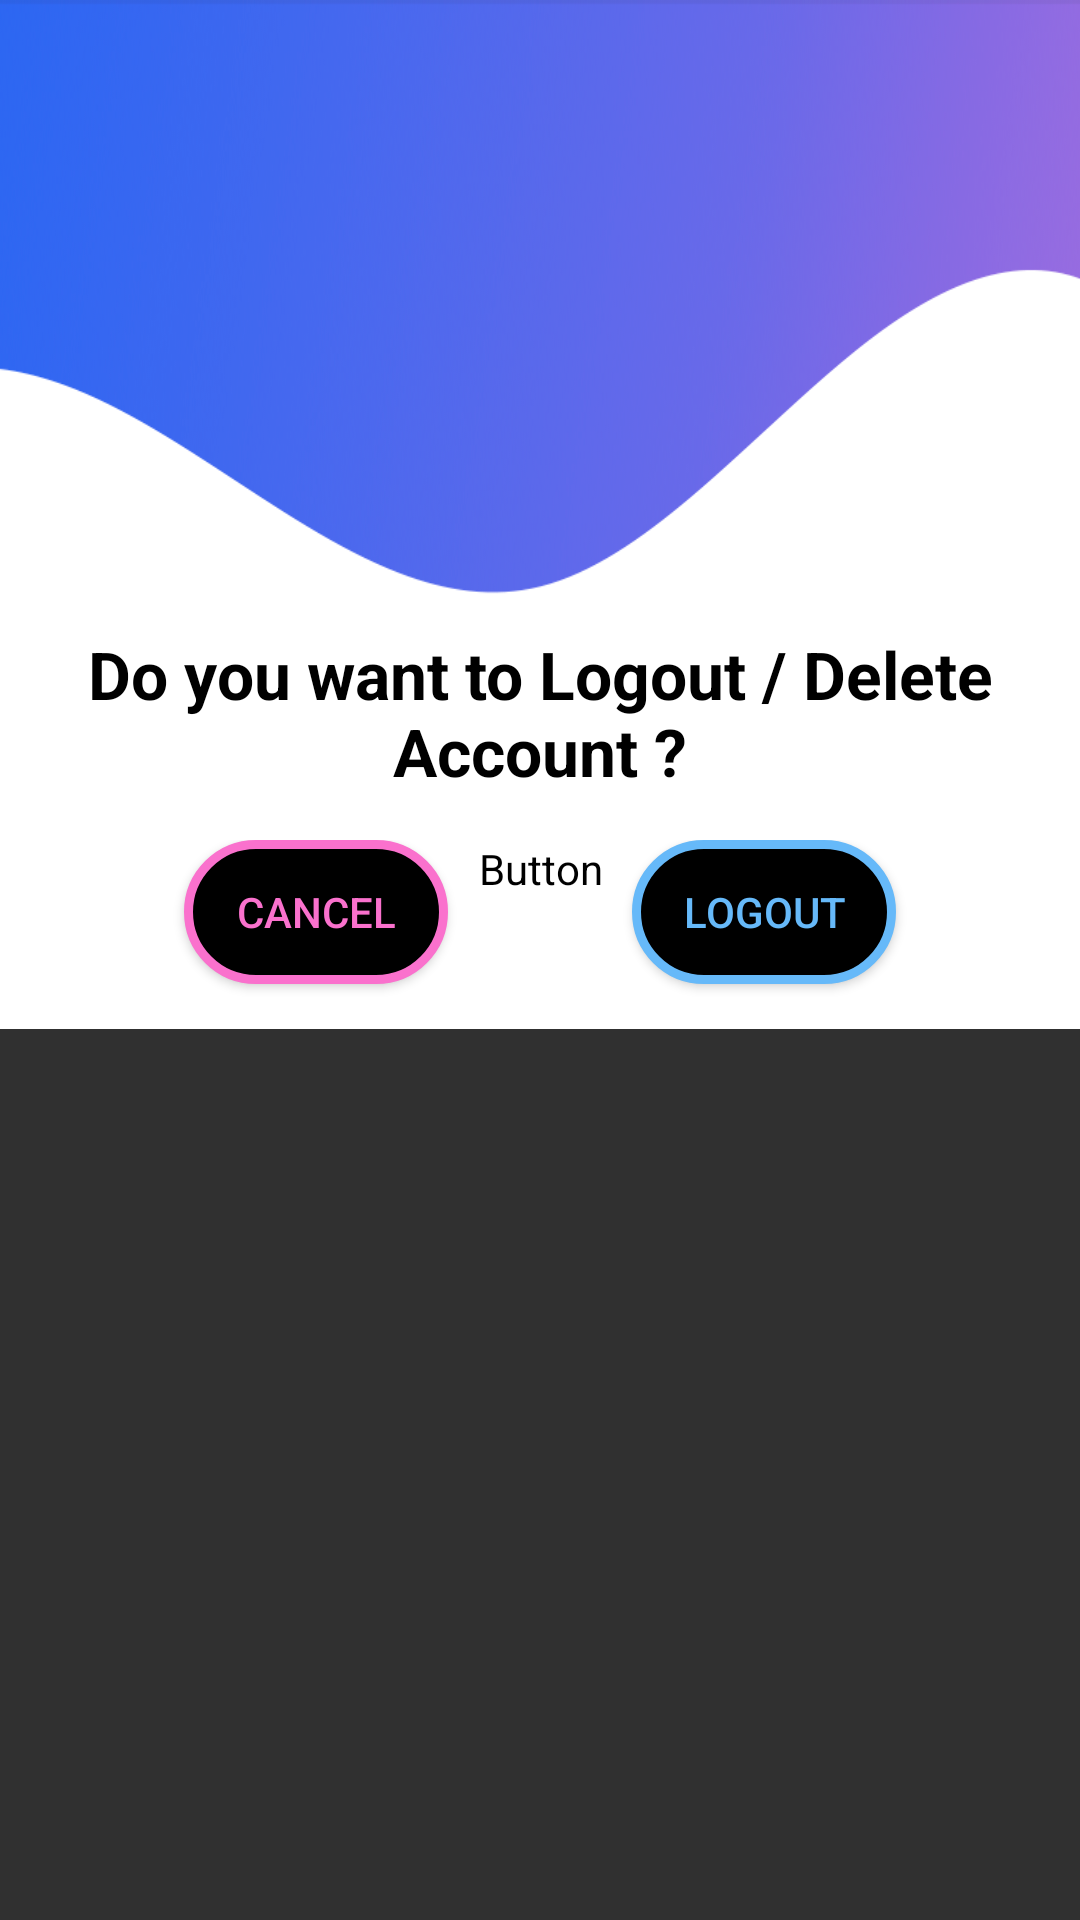

Reconstruct the res/layout file that produces this screen, plus the resources it refers to.
<!-- AndroidManifest.xml: application theme AppTheme -->
<!-- res/layout/setting_alert.xml -->
<?xml version="1.0" encoding="utf-8"?>
<ScrollView xmlns:android="http://schemas.android.com/apk/res/android"
    xmlns:app="http://schemas.android.com/apk/res-auto"
    android:layout_width="match_parent"
    android:layout_height="wrap_content"
    android:layout_gravity="center">
    <androidx.constraintlayout.widget.ConstraintLayout xmlns:android="http://schemas.android.com/apk/res/android"
        xmlns:app="http://schemas.android.com/apk/res-auto"
        android:layout_width="match_parent"
        android:layout_height="wrap_content"


        >

        <LinearLayout
            android:id="@+id/LinearRP"
            android:layout_width="match_parent"
            android:layout_height="200dp"
            android:background="@drawable/register_header"
            android:gravity="center_vertical"
            android:orientation="vertical"
            app:layout_constraintBottom_toTopOf="@+id/LinearInfo"
            app:layout_constraintEnd_toEndOf="parent"
            app:layout_constraintStart_toStartOf="parent"
            app:layout_constraintTop_toTopOf="parent"
            app:layout_constraintVertical_chainStyle="packed">

        </LinearLayout>

        <LinearLayout
            android:id="@+id/LinearInfo"
            android:layout_width="match_parent"
            android:layout_height="wrap_content"
            android:layout_gravity="center_vertical"
            android:orientation="vertical"

            android:theme="@style/RegistrationPage"
            app:layout_constraintBottom_toBottomOf="parent"
            app:layout_constraintEnd_toEndOf="parent"
            app:layout_constraintStart_toStartOf="parent"
            app:layout_constraintTop_toBottomOf="@+id/LinearRP">

            <TextView
                android:layout_width="wrap_content"
                android:layout_height="wrap_content"
                android:layout_gravity="center"
                android:gravity="center"
                android:textStyle="bold"
                android:layout_margin="10dp"
                android:textColor="#000000"
                android:text="Do you want to Logout / Delete Account ?"
                 android:textSize="22sp"/>
            <LinearLayout
                android:id="@+id/Constraint4"
                android:layout_width="match_parent"
                android:layout_height="wrap_content"
                android:layout_margin="5dp"
                app:layout_constraintBottom_toBottomOf="parent"
                app:layout_constraintEnd_toEndOf="parent"
                app:layout_constraintStart_toStartOf="parent"
                android:layout_gravity="center"
                android:gravity="center_horizontal"
                android:orientation="horizontal"
                >

                <Button
                    android:id="@+id/cancel__"
                    android:layout_width="wrap_content"
                    android:layout_height="wrap_content"
                    android:layout_gravity="start"

                    android:layout_margin="5dp"
                    android:text="cancel"


                    android:textColor="@drawable/cancel_text_color"
                    android:background="@drawable/cancel_button_backy"
                    />

                <Button
                    android:id="@+id/delete__"
                    android:layout_width="wrap_content"
                    android:layout_height="wrap_content"
                    android:layout_margin="5dp"

                    android:layout_gravity="center_horizontal"
                    android:text="Delete"

                    android:textColor="@drawable/next_gradient_text"

                    android:background="@drawable/next_gradiant"
                    />

                <Button
                    android:id="@+id/logout__"
                    android:layout_width="wrap_content"
                    android:layout_height="wrap_content"
                    android:layout_margin="5dp"

                    android:text="logout"
                    android:layout_gravity="end"

                    android:textColor="@drawable/logout_text_color"
                    android:background="@drawable/signup_button_main2"
                    />
            </LinearLayout>

           </LinearLayout>


    </androidx.constraintlayout.widget.ConstraintLayout>
</ScrollView>
<!-- resources referenced by this layout -->
<resources>
  <!-- drawable cancel_button_backy (drawable) -->
  <?xml version="1.0" encoding="utf-8"?>
  <selector xmlns:android="http://schemas.android.com/apk/res/android">
      <item android:state_pressed="true">
          <shape  android:shape="rectangle">
              <solid android:color="#ffffff" />
              <stroke android:color="#FA71CD"  android:width="3dp"/>
              <corners android:radius="200dp"/>
              
          </shape></item>
      <item>
          <shape android:shape="rectangle">
              <solid android:color="#000000" />
              <stroke android:color="#FA71CD"  android:width="3dp"/>
              <corners android:radius="200dp"/>
  
          </shape>
      </item>
  </selector>
  <!-- drawable cancel_text_color (drawable) -->
  <?xml version="1.0" encoding="utf-8"?>
  <selector xmlns:android="http://schemas.android.com/apk/res/android">
      <item android:state_pressed="true" android:color="#000000" />
      <item android:state_focused="true" android:color="#000000" />
      <item android:color="#FA71CD" />
  </selector>
  <!-- drawable logout_text_color (drawable) -->
  <?xml version="1.0" encoding="utf-8"?>
  <selector xmlns:android="http://schemas.android.com/apk/res/android">
      <item android:state_pressed="true" android:color="#000000" />
      <item android:state_focused="true" android:color="#000000" />
      <item android:color="#66B9F9" />
  </selector>
  <!-- drawable register_header: png bitmap (drawable, 167047 bytes) -->
  <!-- drawable signup_button_main2 (drawable) -->
  <?xml version="1.0" encoding="utf-8"?>
  <selector xmlns:android="http://schemas.android.com/apk/res/android">
      <item android:state_pressed="true">
          <shape  android:shape="rectangle">
              <solid android:color="#ffffff" />
              <stroke android:color="#66B9F9" android:width="3dp"/>
              <corners android:radius="200dp"/>
              
          </shape></item>
      <item>
          <shape android:shape="rectangle">
              <solid android:color="#000000" />
              <stroke android:color="#66B9F9" android:width="3dp"/>
              <corners android:radius="200dp"/>
  
          </shape>
      </item>
  </selector>
  <style name="RegistrationPage">
          <item name="android:textColorHint">@color/black</item>
          <item name="android:editTextColor">@color/black</item>
          <item name="android:colorControlNormal">@color/black</item>
          <item name="android:background">@color/white</item>
      </style>
  <style name="AppTheme" parent="@style/Theme.AppCompat.NoActionBar">
          <item name="android:windowFullscreen">true</item>
          <item name="colorAccent">@color/colorAccent</item>
          <item name="colorPrimary">@color/colorPrimary</item>
          <item name="colorPrimaryDark">@color/colorPrimaryDark</item>
      </style>
  <color name="black">#000000</color>
  <color name="white">#ffffffff</color>
  <color name="colorAccent">#FF4081</color>
  <color name="colorPrimary">#3F51B5</color>
  <color name="colorPrimaryDark">#303F9F</color>
</resources>
